Run: headless pygame with SDL's dummy video driver; simulated clock (each Clock.tick advances the game by its frame time, no real sleeping); random seed 0; keys injected as events and as key.get_pressed() state; no mouse input.
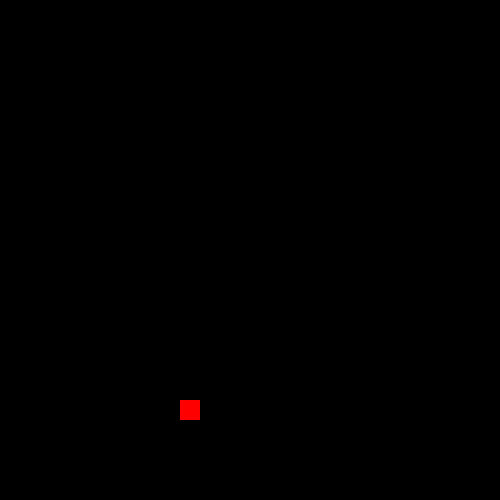
Frame 1 of 4 · flips 1–60 · no input
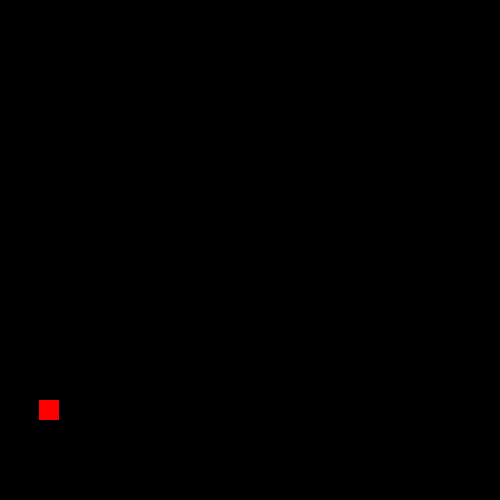
Frame 2 of 4 · flips 61–180 · tapped SPACE, RETURN · held RIGHT (→), D
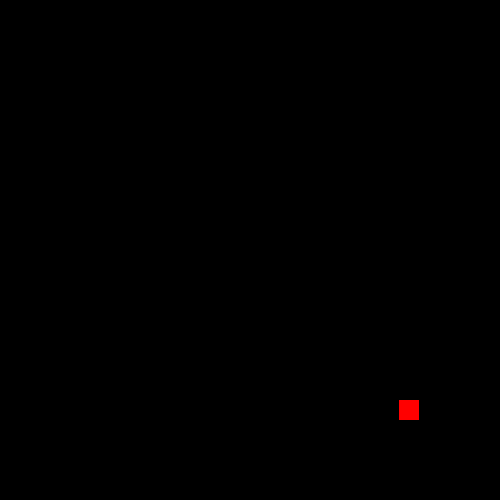
Frame 3 of 4 · flips 181–300 · held DOWN (↓), S
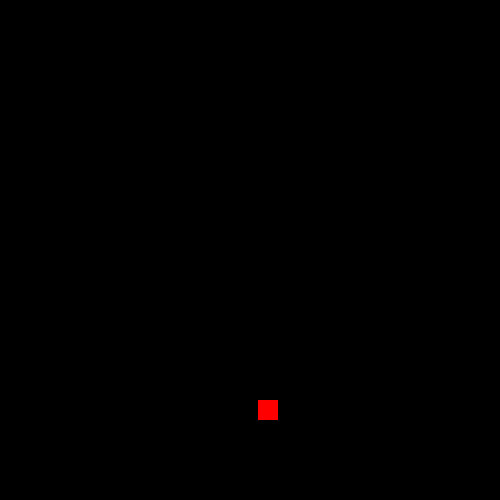
Frame 4 of 4 · flips 301–420 · held LEFT (←), A, UP (↑), W

The pygame program that drew these frames:

# import pygame module in this program 
import pygame
  
# activate the pygame library
pygame.init()
  
# create the display surface dimension
keyyard = pygame.display.set_mode((500, 500))
  
# set the pygame window name 
pygame.display.set_caption("Moving nonstop and comeback")
  
# object current coordinates 
x = 0
y = 400

# object width and height  
width = 20
height = 20
  
# velocity / speed of movement
vel = 3
  
# Indicates pygame is running
run = True
  
# Detects jump
isJump = False
jumpCount = 15

# infinite loop so it checks every change made to run
while run:
    # creates time delay of 10ms 
    pygame.time.delay(10)
      
    # iterate over the list of Event objects  
    # that was returned by pygame.event.get() method.  
    for event in pygame.event.get():
          
        # if event object type is QUIT  
        # then quitting the pygame  
        # and program both.  
        if event.type == pygame.QUIT:
              
            # it will make exit the while loop 
            run = False
    # stores keys pressed 
    keys = pygame.key.get_pressed()

    # if space bar is pressed  
    if keys[pygame.K_SPACE]:
        isJump = True
    
    #move right every second
    for i in range(100):
        if i%100 == 0:
            x += vel
        if i == 100:
            i = 0
    #if it comes to border of the screen, it will go back to the other side
    if x > 500:
        x = 0
    
         # if not jumping
    if not(isJump): 
        # if space bar is pressed
        if keys[pygame.K_SPACE]:
            isJump = True
    else:
        # if space bar is pressed
        if jumpCount >= -15: #count down the jump count until it reaches -20 (to get back the original position)
                y -= (jumpCount * 2) * 0.5 # this is the formula for smooth jump: y = (x * abs(x)) * 0.5, x is the time of the jump
                jumpCount -= 1 
        else: 
                # making isJump equal to False when done, reseting the jumpCount
                jumpCount = 15
                isJump = False
         
              
    # completely fill the surface object  
    # with black colour  
    keyyard.fill((0, 0, 0)) # this will also remove the previous rectangle
      
    # drawing object on screen which is rectangle here 
    pygame.draw.rect(keyyard, (255, 0, 0), (x, y, width, height))
      
    # it refreshes the window
    pygame.display.update() 
  
# closes the pygame window 
pygame.quit()
